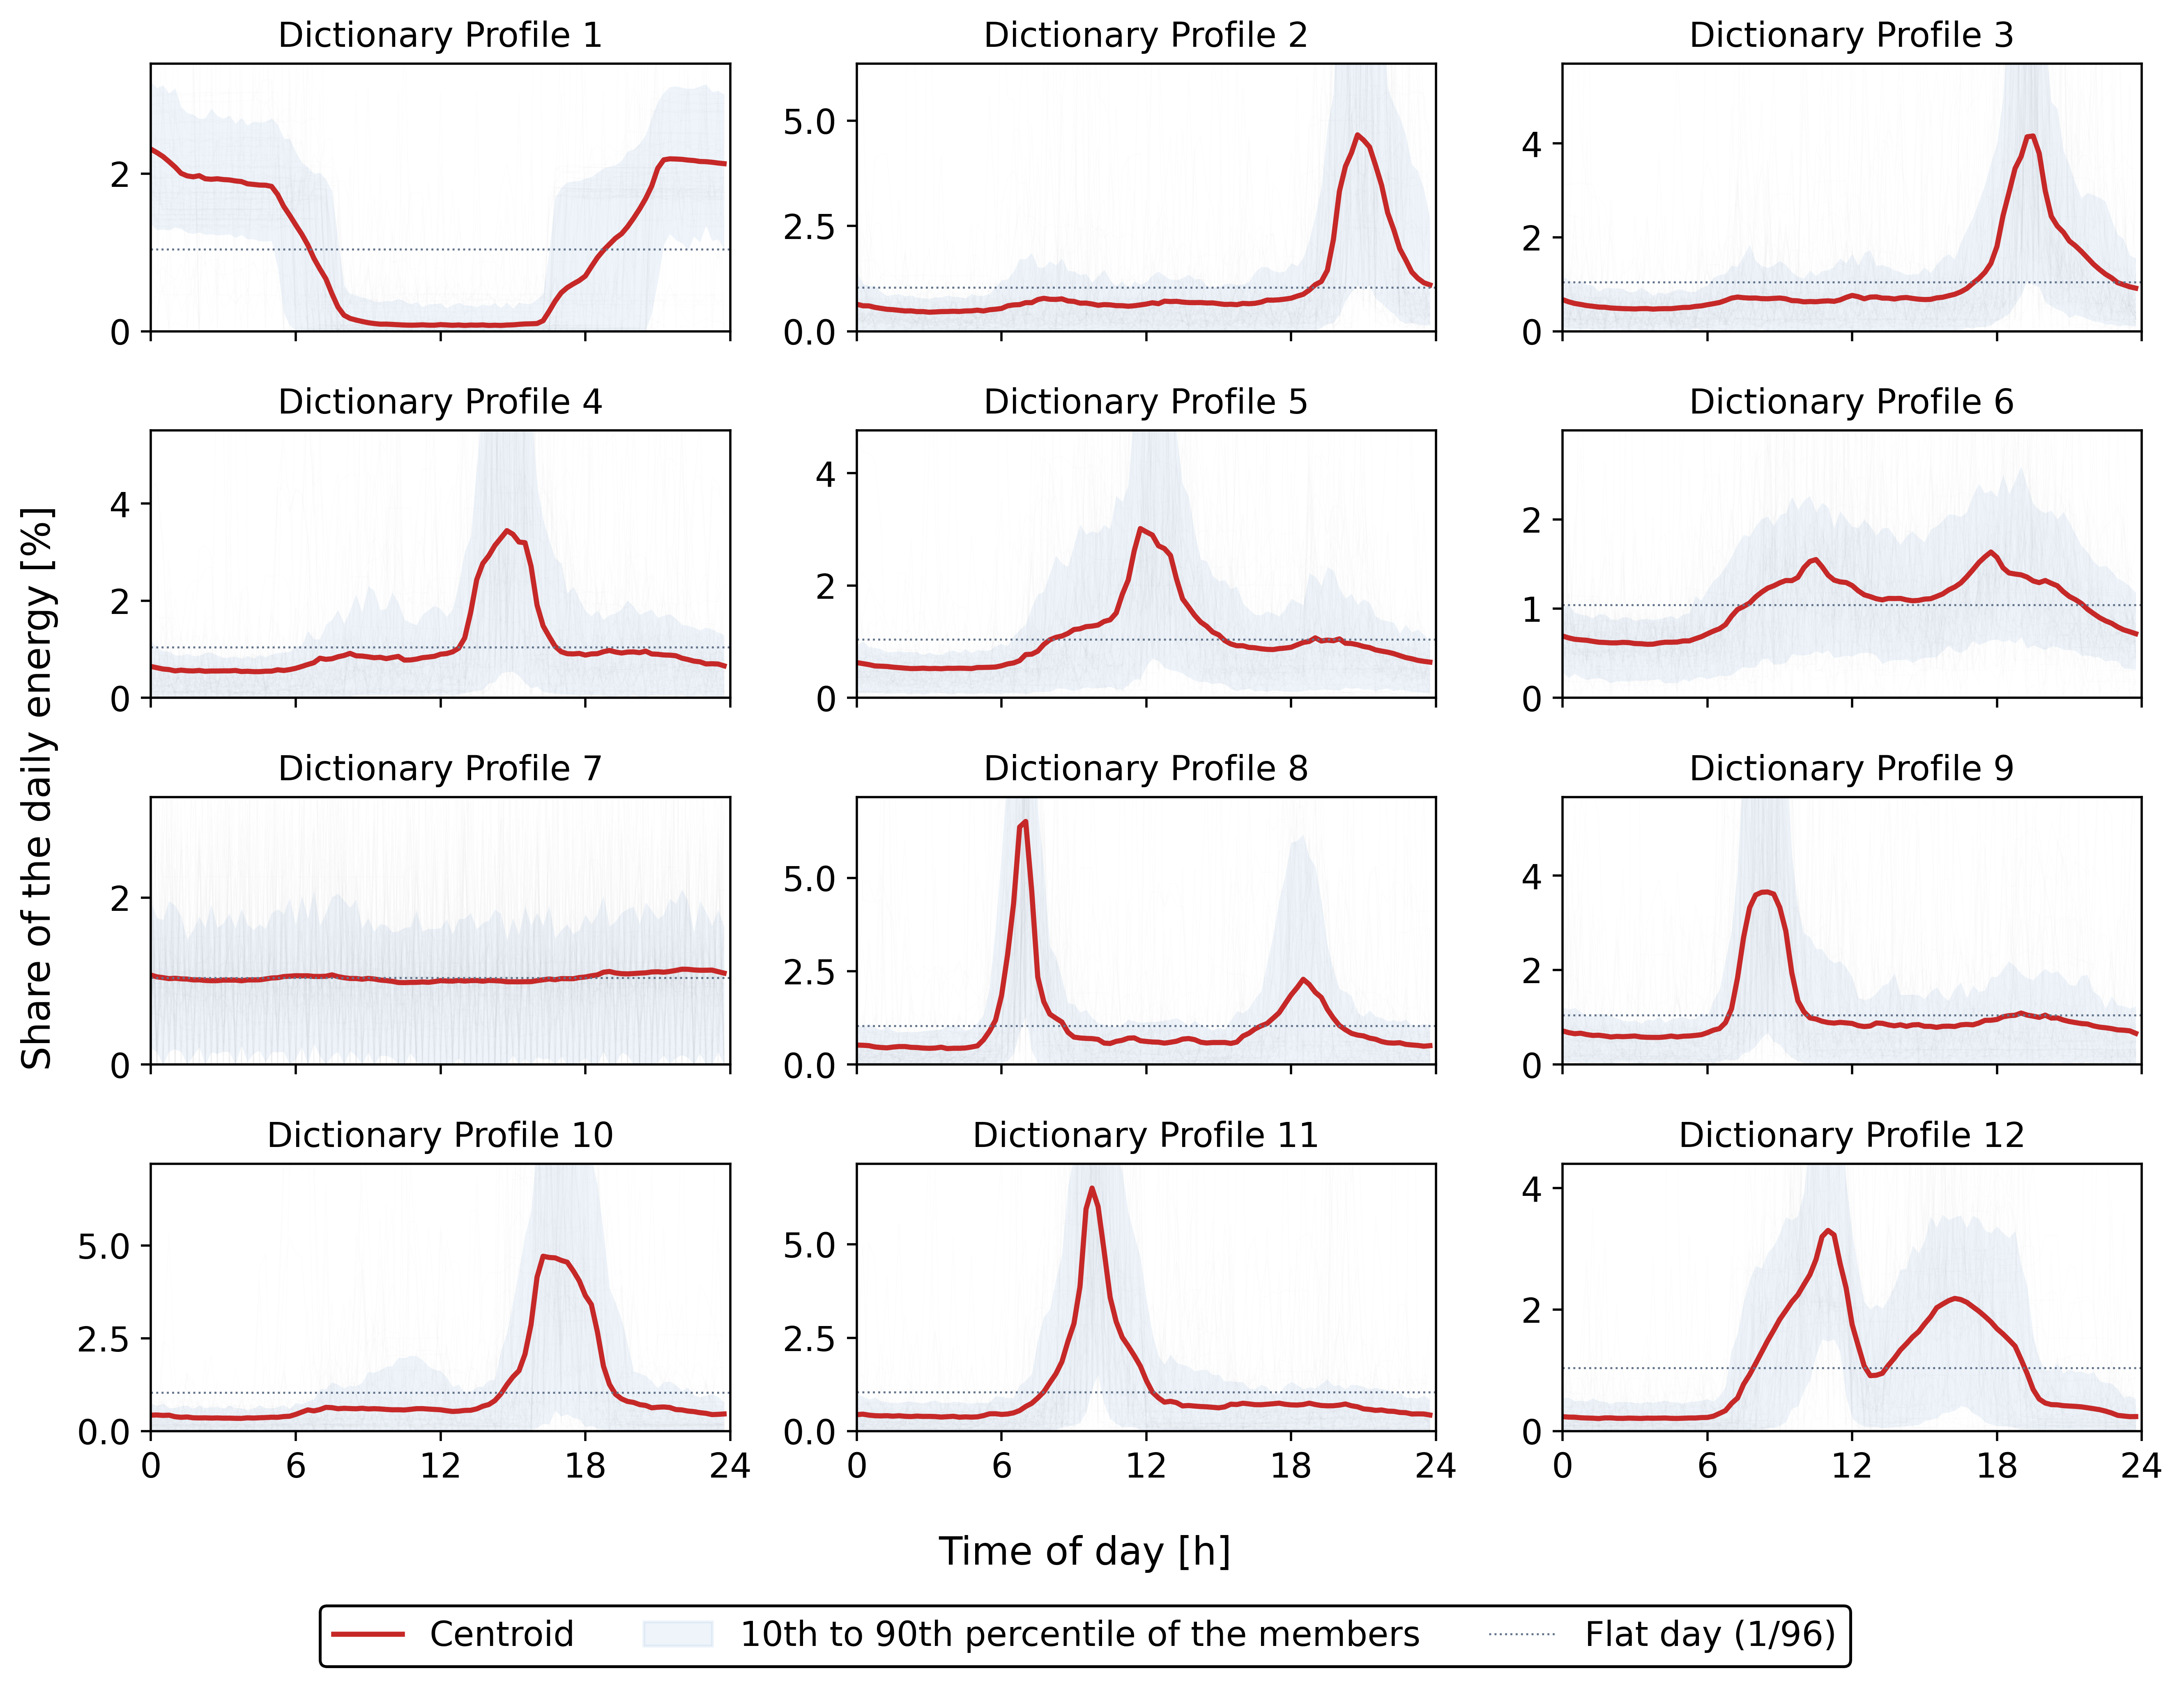

Values plotted in this chart, from the file beside it:
codeword, season, share_of_days, share_of_energy, peak_hour, q1, q2, q3, q4, q5, q6, q7, q8, q9, q10, q11, q12, q13, q14, q15, q16, q17, q18, q19
1, all, 0.06421, 0.0613, 0.0, 0.02309, 0.02265, 0.02215, 0.02151, 0.02083, 0.02002, 0.0197, 0.01958, 0.01973, 0.01934, 0.01927, 0.01934, 0.01924, 0.01919, 0.01906, 0.01898, 0.0187, 0.01862, 0.01854
2, all, 0.03337, 0.008225, 20.75, 0.006417, 0.006038, 0.006013, 0.005659, 0.005427, 0.005207, 0.005112, 0.004959, 0.004811, 0.004831, 0.004656, 0.00466, 0.004507, 0.004575, 0.004658, 0.004672, 0.004734, 0.004677, 0.004806
3, all, 0.0567, 0.02283, 19.5, 0.006714, 0.006257, 0.005906, 0.005696, 0.005454, 0.005307, 0.00514, 0.0051, 0.004937, 0.004871, 0.004806, 0.004777, 0.004733, 0.004803, 0.004813, 0.0047, 0.004772, 0.004801, 0.004799
4, all, 0.03438, 0.01795, 14.75, 0.006454, 0.006194, 0.005932, 0.005816, 0.005548, 0.005702, 0.005571, 0.005535, 0.005634, 0.005468, 0.005529, 0.005526, 0.005555, 0.005547, 0.005633, 0.005417, 0.005474, 0.005391, 0.005389
5, all, 0.05275, 0.07481, 11.75, 0.006271, 0.006095, 0.005917, 0.005682, 0.005637, 0.005585, 0.005462, 0.005372, 0.005288, 0.00521, 0.00522, 0.005279, 0.005203, 0.005237, 0.005181, 0.005264, 0.005248, 0.005278, 0.005255
6, all, 0.1392, 0.4258, 17.75, 0.006926, 0.006721, 0.006567, 0.006501, 0.00645, 0.006336, 0.006236, 0.006204, 0.006162, 0.006161, 0.006219, 0.006187, 0.006084, 0.006064, 0.006003, 0.006017, 0.006148, 0.006233, 0.006234
7, all, 0.4734, 0.2847, 22.0, 0.01072, 0.01051, 0.01042, 0.0103, 0.01034, 0.01027, 0.01025, 0.01015, 0.01015, 0.01008, 0.01005, 0.01006, 0.01012, 0.01012, 0.01012, 0.01004, 0.01014, 0.01014, 0.01015
8, all, 0.01803, 0.005063, 7.0, 0.005221, 0.005157, 0.00506, 0.004715, 0.004565, 0.004467, 0.004677, 0.00482, 0.004821, 0.004611, 0.004553, 0.004411, 0.004343, 0.004413, 0.004649, 0.004265, 0.004361, 0.004359, 0.004438
9, all, 0.03595, 0.01862, 8.5, 0.007117, 0.006756, 0.006518, 0.006624, 0.006346, 0.006156, 0.006201, 0.006041, 0.005824, 0.005954, 0.005888, 0.005961, 0.006037, 0.005822, 0.005758, 0.005739, 0.005733, 0.00584, 0.006029
10, all, 0.02382, 0.007935, 16.25, 0.00432, 0.004364, 0.004245, 0.004312, 0.003897, 0.003737, 0.003829, 0.003602, 0.003567, 0.00359, 0.003525, 0.00357, 0.003505, 0.003512, 0.003461, 0.003443, 0.00359, 0.00354, 0.003613
11, all, 0.0204, 0.008132, 9.75, 0.004421, 0.004557, 0.004298, 0.004144, 0.004089, 0.004144, 0.004019, 0.00413, 0.003984, 0.003906, 0.00404, 0.003949, 0.003965, 0.003909, 0.003779, 0.003876, 0.003986, 0.00374, 0.00383
12, all, 0.04785, 0.06457, 11.0, 0.00239, 0.002318, 0.002301, 0.002204, 0.002166, 0.002136, 0.002079, 0.002185, 0.002187, 0.002115, 0.002106, 0.002152, 0.002123, 0.002094, 0.002148, 0.002129, 0.002146, 0.002165, 0.002111
